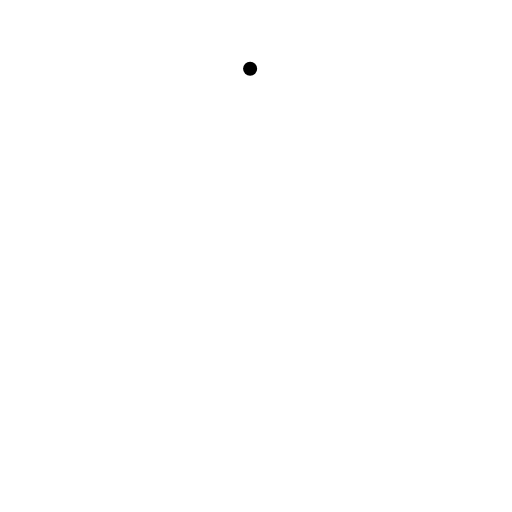
t = 0.00 s
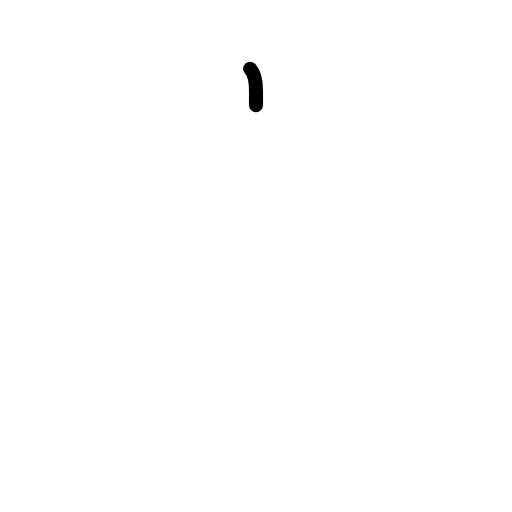
t = 0.63 s
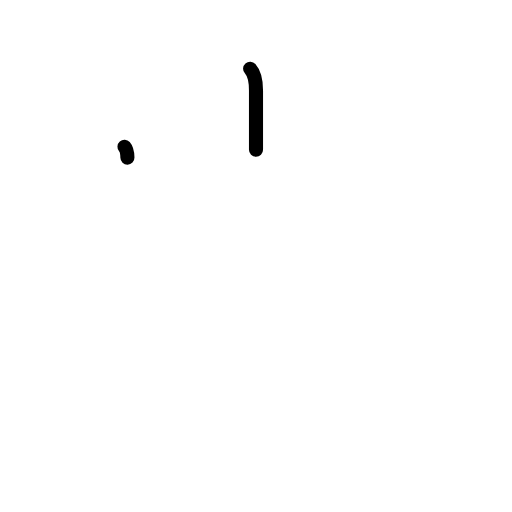
t = 1.17 s
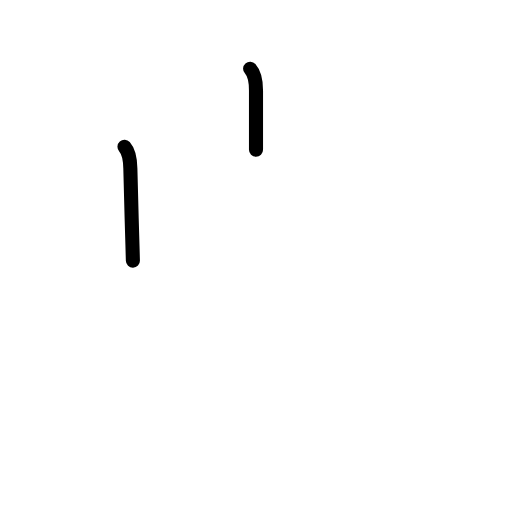
t = 1.83 s
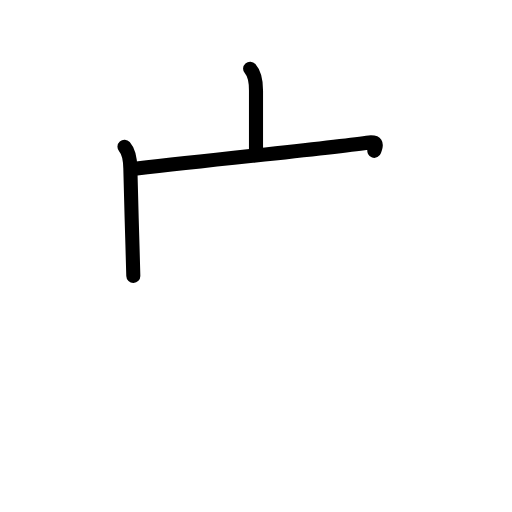
t = 2.42 s
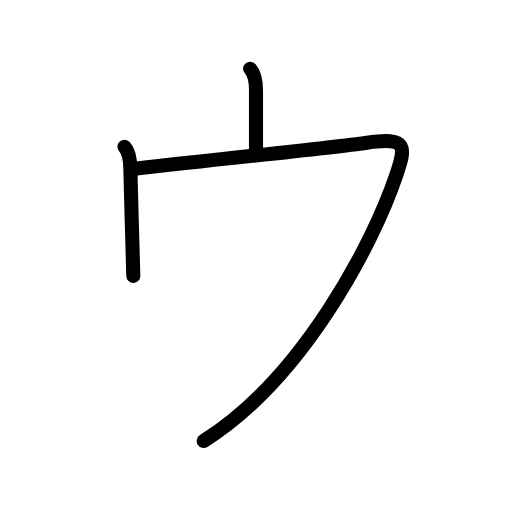
t = 3.00 s

The animated SVG that drew these frames (rendered in a browser with its animation timeline set to each time). Animation: 10 SMIL elements (animate=10); one cycle of 3.00 s.

<?xml version="1.0" encoding="UTF-8"?>
<!--
AniKanjiVG is licensed by CC-BY-SA Paul C. Sommerhoff (https://bitbucket.org/sommerhoff/anikanjivg).
AniKanjiVG uses KanjiVG which is licensed by CC-BY-SA Ulrich Apel (http://kanjivg.tagaini.net).
See also http://creativecommons.org/licenses/by-sa/3.0/
-->
<svg xmlns:kvg='http://kanjivg.tagaini.net' xmlns='http://www.w3.org/2000/svg' width='109' height='109' viewBox='0 0 109 109' style='fill:none;stroke:#000000;stroke-width:3;stroke-linecap:round;stroke-linejoin:round;' id="kvg:kanji_030a6"><g id="kvg:030a6"><path id="kvg:030a6-s1" d="M53.25,14.62c1,1.12,1.25,3,1.25,4.62c0,1.62,0,10.76,0,12.64"><animate attributeName="d" begin="0.0s" dur="0.5s" from="M53.25,14.62C53.25,14.62,53.25,14.62,53.25,14.62" to="M53.25,14.62c1,1.12,1.25,3,1.25,4.62" />
<animate attributeName="d" begin="0.5s" dur="0.5s" from="M53.25,14.62c1,1.12,1.25,3,1.25,4.62c0,0,0,0,0,0,0" to="M53.25,14.62c1,1.12,1.25,3,1.25,4.62c0,1.62,0,10.76,0,12.64" />
</path>
<path id="kvg:030a6-s2" d="M26.5,31.25c1,1.12,1.22,3,1.25,4.62c0.09,4.45,0.29,10.95,0.45,16.37c0.07,2.5,0.14,4.77,0.18,6.5"><animate attributeName="d" begin="1.0s" dur="0.3333333333333333s" from="M26.5,31.25C26.5,31.25,26.5,31.25,26.5,31.25" to="M26.5,31.25c1,1.12,1.22,3,1.25,4.62" />
<animate attributeName="d" begin="1.3333333333333333s" dur="0.3333333333333333s" from="M26.5,31.25c1,1.12,1.22,3,1.25,4.62c0,0,0,0,0,0,0" to="M26.5,31.25c1,1.12,1.22,3,1.25,4.62c0.09,4.45,0.29,10.95,0.45,16.37" />
<animate attributeName="d" begin="1.6666666666666665s" dur="0.3333333333333333s" from="M26.5,31.25c1,1.12,1.22,3,1.25,4.62c0.09,4.45,0.29,10.95,0.45,16.37c0,0,0,0,0,0,0" to="M26.5,31.25c1,1.12,1.22,3,1.25,4.62c0.09,4.45,0.29,10.95,0.45,16.37c0.07,2.5,0.14,4.77,0.18,6.5" />
<animate attributeName="d" begin="0s" dur="1.0s" from="M-100,-100" to="M-100,-100" />
</path>
<path id="kvg:030a6-s3" d="M29.12,35.88c19.38-2.25,40.25-4.25,49-5.5c8.75-1.25,8.28,0.84,6.25,6.88c-5,14.88-20.12,43.5-41,56.62"><animate attributeName="d" begin="2.0s" dur="0.3333333333333333s" from="M29.12,35.88C29.12,35.88,29.12,35.88,29.12,35.88" to="M29.12,35.88c19.38-2.25,40.25-4.25,49-5.5" />
<animate attributeName="d" begin="2.3333333333333335s" dur="0.3333333333333333s" from="M29.12,35.88c19.38-2.25,40.25-4.25,49-5.5c0,0,0,0,0,0,0" to="M29.12,35.88c19.38-2.25,40.25-4.25,49-5.5c8.75-1.25,8.28,0.84,6.25,6.88" />
<animate attributeName="d" begin="2.6666666666666665s" dur="0.3333333333333333s" from="M29.12,35.88c19.38-2.25,40.25-4.25,49-5.5c8.75-1.25,8.28,0.84,6.25,6.88c0,0,0,0,0,0,0" to="M29.12,35.88c19.38-2.25,40.25-4.25,49-5.5c8.75-1.25,8.28,0.84,6.25,6.88c-5,14.88-20.12,43.5-41,56.62" />
<animate attributeName="d" begin="0s" dur="2.0s" from="M-100,-100" to="M-100,-100" />
</path>
</g>
</svg>
